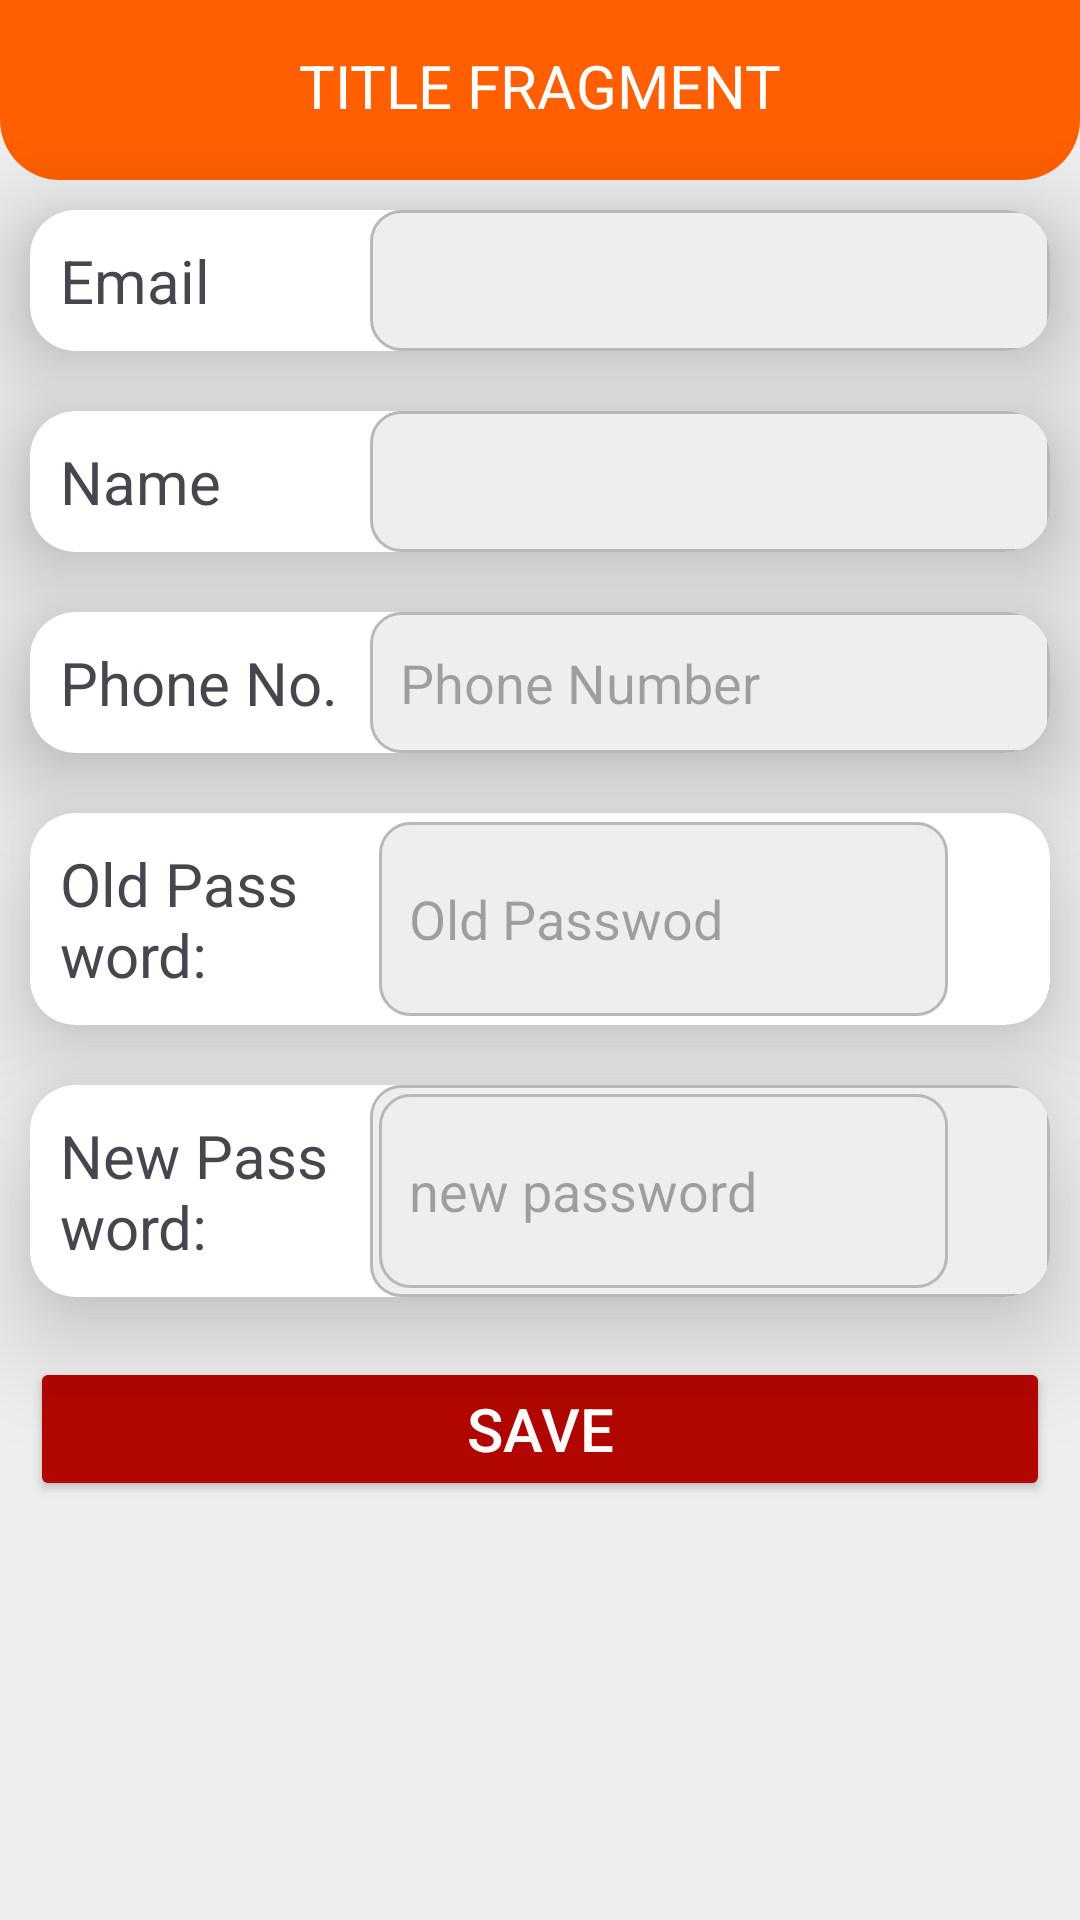

Layout XML and referenced resources for this Android screen:
<!-- AndroidManifest.xml: application theme Theme.SuchnaWalla -->
<!-- res/layout/fragment_profile.xml -->
<?xml version="1.0" encoding="utf-8"?>
<RelativeLayout xmlns:android="http://schemas.android.com/apk/res/android"
    xmlns:tools="http://schemas.android.com/tools"
    android:layout_width="match_parent"
    android:layout_height="match_parent"
    android:background="@color/themegrey"
    xmlns:app="http://schemas.android.com/apk/res-auto"
    tools:context=".fragments.ProfileFragment">

    
    <include layout="@layout/header_layout"
        android:id="@+id/header"/>
    <androidx.cardview.widget.CardView
        android:layout_width="match_parent"
        android:layout_height="wrap_content"
        android:id="@+id/ll_email"
        android:layout_below="@+id/header"
        android:layout_margin="10dp"
        app:cardElevation="20dp"
        app:cardCornerRadius="15dp"
        >
        <LinearLayout

            android:layout_height="wrap_content"
            android:layout_width="match_parent"
            android:orientation="horizontal"
            >
            <TextView
                android:layout_width="0dp"
                android:layout_weight="1"
                android:layout_height="wrap_content"
                android:text="Email"
                android:textSize="20sp"
                android:padding="10dp"
                />
            <TextView
                android:id="@+id/tvEmail"
                android:layout_width="0dp"
                android:layout_weight="2"
                android:layout_gravity="center"
                android:textColor="@color/grey"
                android:layout_height="match_parent"
                android:background="@drawable/background_setting"
                android:padding="10dp"
                />
        </LinearLayout>
    </androidx.cardview.widget.CardView>
    <androidx.cardview.widget.CardView
        android:layout_width="match_parent"
        android:layout_height="wrap_content"
        android:id="@+id/ll_name"
        android:layout_below="@+id/ll_email"
        android:layout_margin="10dp"
        app:cardElevation="20dp"
        app:cardCornerRadius="15dp"
        >
    <LinearLayout

        android:layout_height="wrap_content"
        android:layout_width="match_parent"
        android:orientation="horizontal"
        >
        <TextView
            android:layout_width="0dp"
            android:layout_weight="1"
            android:layout_height="wrap_content"
            android:text="Name"
            android:textSize="20sp"
            android:padding="10dp"
            />
        <EditText
            android:id="@+id/etName"
            android:layout_width="0dp"
            android:layout_weight="2"
            android:padding="10dp"
            android:layout_gravity="center"
            android:layout_height="match_parent"
            android:background="@drawable/background_setting"

            />
    </LinearLayout>
    </androidx.cardview.widget.CardView>
    <androidx.cardview.widget.CardView
        android:layout_width="match_parent"
        android:layout_height="wrap_content"
        android:id="@+id/ll_phone"
        android:layout_below="@+id/ll_name"
        android:layout_margin="10dp"
        app:cardElevation="20dp"
        app:cardCornerRadius="15dp"
        >
    <LinearLayout

        android:layout_height="wrap_content"
        android:layout_width="match_parent"
        android:orientation="horizontal"
        >
        <TextView
            android:layout_width="0dp"
            android:layout_weight="1"
            android:layout_height="wrap_content"
            android:text="Phone No."
            android:textSize="20sp"
            android:padding="10dp"
            />
        <EditText
            android:id="@+id/etPhone"
            android:layout_width="0dp"
            android:layout_weight="2"
            android:layout_gravity="center"
            android:layout_height="match_parent"
            android:background="@drawable/background_setting"
            android:hint="Phone Number"
            android:padding="10dp"
            />
    </LinearLayout>
    </androidx.cardview.widget.CardView>
    <androidx.cardview.widget.CardView
        android:layout_width="match_parent"
        android:layout_height="wrap_content"
        android:id="@+id/ll_password"
        android:layout_below="@+id/ll_phone"
        android:layout_margin="10dp"
        app:cardElevation="20dp"
        app:cardCornerRadius="15dp"
        >
    <LinearLayout

        android:layout_height="wrap_content"
        android:layout_width="match_parent"
        android:orientation="horizontal"
        >
        <TextView
            android:layout_width="0dp"
            android:layout_weight="1"
            android:layout_height="wrap_content"
            android:text="Old Password:"
            android:textSize="20sp"
            android:padding="10dp"
            />
        <LinearLayout
            android:layout_width="0dp"
            android:layout_weight="2"
            android:layout_height="match_parent"
            android:layout_gravity="center"
            android:gravity="center"
            >
            <EditText
                android:id="@+id/etPassword"
                android:layout_width="0dp"
                android:layout_weight="2"
                android:inputType="textPassword"
                android:layout_height="match_parent"
                android:hint="Old Passwod"
                android:layout_margin="3dp"
            android:background="@drawable/background_setting"
                android:padding="10dp"
                />
            <ImageView
                android:id="@+id/ivEye"
                android:layout_width="26dp"
                android:layout_height="26dp"
                android:layout_gravity="center"
                android:src="@drawable/ic_eye"
                android:layout_marginRight="5dp"
                />
        </LinearLayout>

    </LinearLayout>
    </androidx.cardview.widget.CardView>
    <androidx.cardview.widget.CardView
        android:layout_width="match_parent"
        android:layout_height="wrap_content"
        android:id="@+id/ll_new_password"
        android:layout_below="@+id/ll_password"
        android:layout_margin="10dp"
        app:cardElevation="20dp"
        app:cardCornerRadius="15dp"
        >
    <LinearLayout

        android:layout_height="wrap_content"
        android:layout_width="match_parent"
        android:orientation="horizontal"
        >
        <TextView
            android:layout_width="0dp"
            android:layout_weight="1"
            android:layout_height="wrap_content"
            android:text="New Password:"
            android:textSize="20sp"
            android:padding="10dp"
            />
        <LinearLayout
            android:layout_width="0dp"
            android:layout_weight="2"
            android:layout_height="match_parent"
            android:layout_gravity="center"
                android:background="@drawable/background_setting"
            >
            <EditText
                android:id="@+id/etNewPassword"
                android:layout_width="0dp"
                android:layout_weight="2"
                android:inputType="textPassword"
                android:layout_height="match_parent"
                android:layout_margin="3dp"
                android:background="@drawable/background_setting"
                android:hint="new password"
                android:padding="10dp"
                />
            <ImageView
                android:id="@+id/ivEye1"
                android:layout_width="26dp"
                android:layout_height="26dp"
                android:layout_gravity="center"
                android:src="@drawable/ic_eye"
                android:layout_marginRight="5dp"
                />
        </LinearLayout>
    </LinearLayout>
    </androidx.cardview.widget.CardView>

    <Button
        android:id="@+id/btnSave"
        android:layout_width="match_parent"
        android:layout_height="wrap_content"
        android:layout_below="@+id/ll_new_password"
        android:layout_marginStart="10dp"
        android:layout_marginTop="10dp"
        android:layout_marginEnd="10dp"
        android:layout_marginBottom="10dp"
        android:backgroundTint="@color/colorAccent"
        android:text="Save"
        android:textColor="@color/white"
        android:textSize="20sp" />

</RelativeLayout>
<!-- res/layout/header_layout.xml (included above) -->
<?xml version="1.0" encoding="utf-8"?>
<LinearLayout android:id="@+id/header"
    android:layout_width="match_parent"
    android:layout_height="60dp"
    android:orientation="vertical"
    android:background="@color/themegrey"
    xmlns:android="http://schemas.android.com/apk/res/android">
<LinearLayout
    android:layout_width="match_parent"
    android:layout_height="match_parent"
    android:background="@drawable/title_background"
    android:layout_gravity="center"
    android:orientation="vertical"
    >
    <TextView
        android:id="@+id/tv_title"
        android:layout_width="wrap_content"
        android:layout_height="wrap_content"
        android:layout_gravity="center"
        android:padding="15dp"
        android:text="Title fragment"
        android:textAllCaps="true"
        android:textColor="@color/white"
        android:textSize="20sp" />
</LinearLayout>
</LinearLayout>
<!-- resources referenced by this layout -->
<resources>
  <color name="colorAccent">#B20600</color>
  <color name="grey">#BAB7B7</color>
  <color name="themegrey">#eeeeee</color>
  <color name="white">#FFFFFFFF</color>\
  <!-- drawable background_setting (drawable) -->
  <?xml version="1.0" encoding="utf-8"?>
  <shape xmlns:android="http://schemas.android.com/apk/res/android">
  <stroke android:width="1dp" android:color="@color/grey" />
  <corners android:radius="10dp" />
      <solid android:color="@color/themegrey" />
  </shape>
  <!-- drawable title_background (drawable) -->
  <?xml version="1.0" encoding="utf-8"?>
  <shape xmlns:android="http://schemas.android.com/apk/res/android">
  <solid
  android:color="@color/colorPrimary" />
  <corners android:bottomLeftRadius="20dp" android:bottomRightRadius="20dp" />
  </shape>
  <style name="Theme.SuchnaWalla" parent="Base.Theme.SuchnaWalla" />
  <color name="colorPrimary">#FF5F00</color>
  <style name="Base.Theme.SuchnaWalla" parent="Theme.Material3.DayNight.NoActionBar">
          
          
          <item name="android:statusBarColor">@color/colorPrimary</item>
      </style>
</resources>
